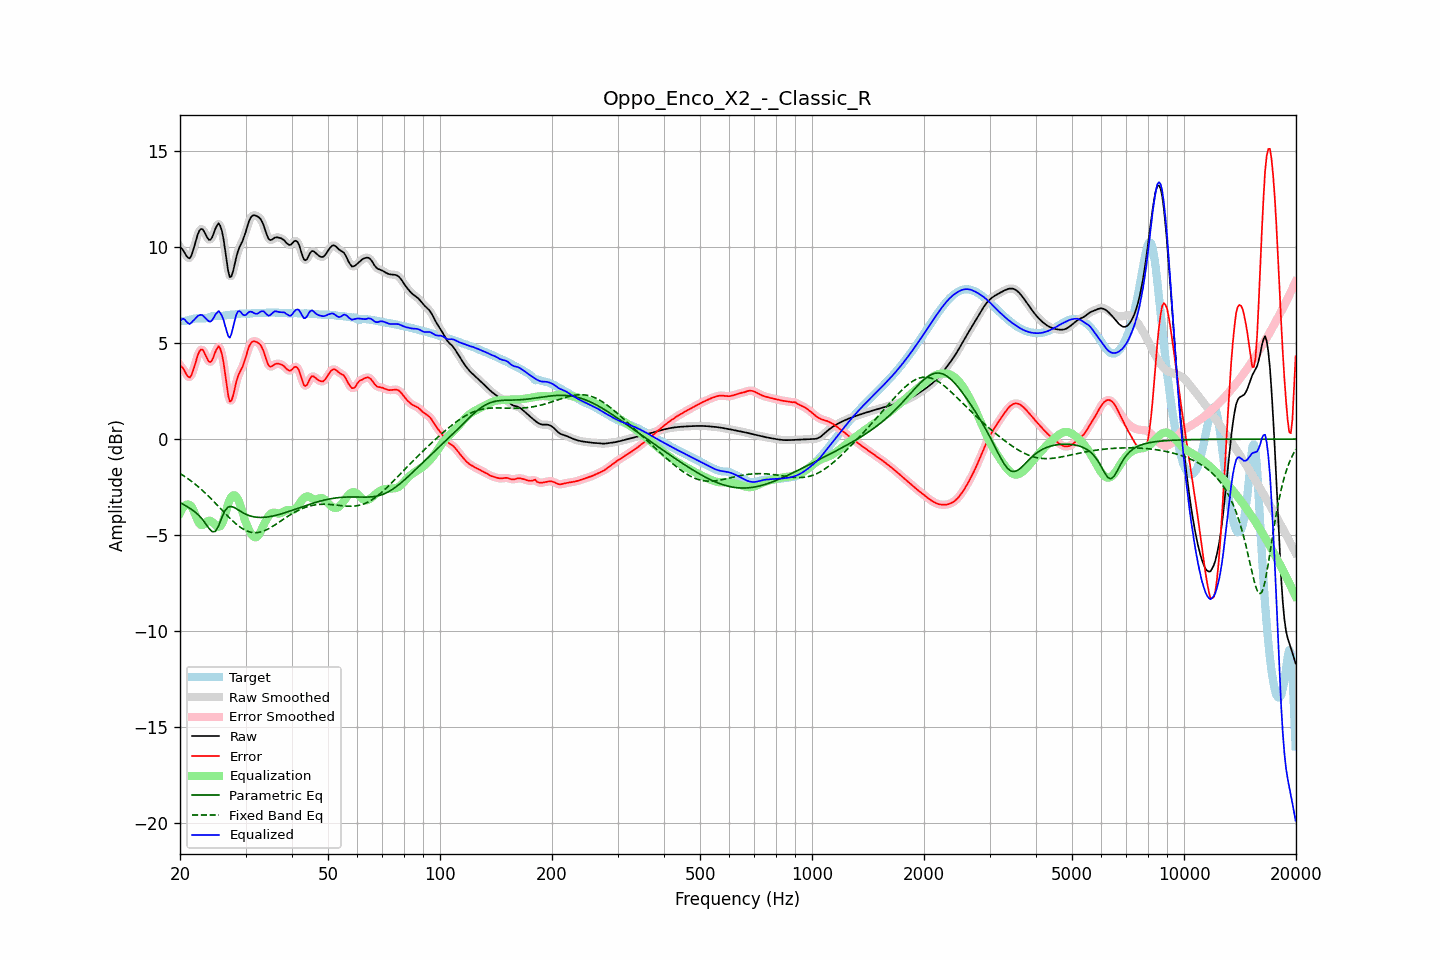

Values plotted in this chart, from the file beside it:
frequency, raw, error, smoothed, error_smoothed, equalization, parametric_eq, fixed_band_eq, equalized_raw, equalized_smoothed, target
20.00, 9.99, 3.83, 10.02, 3.86, -3.85, -3.30, -1.79, 6.13, 6.16, 6.15
20.20, 9.93, 3.78, 9.90, 3.75, -3.69, -3.35, -1.84, 6.24, 6.21, 6.15
20.40, 9.82, 3.67, 9.79, 3.64, -3.56, -3.39, -1.89, 6.27, 6.23, 6.15
20.61, 9.68, 3.53, 9.68, 3.52, -3.47, -3.44, -1.95, 6.21, 6.21, 6.15
20.81, 9.53, 3.37, 9.53, 3.37, -3.41, -3.49, -2.01, 6.12, 6.12, 6.16
21.02, 9.44, 3.26, 9.43, 3.25, -3.40, -3.54, -2.07, 6.04, 6.04, 6.18
21.23, 9.41, 3.20, 9.44, 3.23, -3.42, -3.59, -2.12, 5.99, 6.01, 6.20
21.44, 9.54, 3.31, 9.55, 3.32, -3.48, -3.65, -2.19, 6.05, 6.07, 6.23
21.66, 9.78, 3.53, 9.77, 3.52, -3.64, -3.71, -2.25, 6.14, 6.13, 6.25
21.87, 10.06, 3.78, 10.06, 3.79, -3.83, -3.77, -2.32, 6.22, 6.23, 6.27
22.09, 10.36, 4.08, 10.36, 4.08, -4.04, -3.84, -2.39, 6.32, 6.32, 6.28
22.31, 10.64, 4.35, 10.63, 4.34, -4.24, -3.92, -2.46, 6.40, 6.39, 6.29
22.54, 10.84, 4.55, 10.83, 4.55, -4.39, -3.99, -2.53, 6.45, 6.44, 6.28
22.76, 10.94, 4.66, 10.93, 4.65, -4.47, -4.09, -2.60, 6.47, 6.46, 6.28
22.99, 10.93, 4.66, 10.91, 4.64, -4.48, -4.18, -2.67, 6.45, 6.43, 6.27
23.22, 10.80, 4.53, 10.80, 4.52, -4.43, -4.29, -2.75, 6.37, 6.37, 6.28
23.45, 10.64, 4.35, 10.64, 4.35, -4.36, -4.41, -2.83, 6.28, 6.29, 6.29
23.69, 10.48, 4.17, 10.48, 4.17, -4.28, -4.53, -2.91, 6.20, 6.20, 6.31
23.92, 10.37, 4.03, 10.39, 4.05, -4.25, -4.64, -2.99, 6.13, 6.14, 6.34
24.16, 10.38, 4.01, 10.40, 4.03, -4.26, -4.73, -3.08, 6.12, 6.14, 6.37
24.40, 10.50, 4.11, 10.52, 4.13, -4.31, -4.82, -3.16, 6.19, 6.21, 6.39
24.65, 10.72, 4.31, 10.71, 4.31, -4.39, -4.82, -3.25, 6.33, 6.33, 6.40
24.89, 10.95, 4.54, 10.95, 4.54, -4.47, -4.80, -3.33, 6.48, 6.47, 6.41
25.14, 11.12, 4.71, 11.13, 4.72, -4.54, -4.67, -3.42, 6.58, 6.59, 6.40
25.39, 11.23, 4.84, 11.19, 4.79, -4.57, -4.52, -3.51, 6.67, 6.63, 6.40
25.65, 11.11, 4.71, 11.11, 4.71, -4.53, -4.30, -3.60, 6.58, 6.58, 6.40
25.91, 10.86, 4.46, 10.85, 4.45, -4.43, -4.09, -3.68, 6.43, 6.43, 6.40
26.16, 10.45, 4.03, 10.42, 4.00, -4.23, -3.90, -3.77, 6.22, 6.19, 6.42
26.43, 9.88, 3.44, 9.87, 3.43, -3.95, -3.72, -3.86, 5.93, 5.92, 6.44
26.69, 9.28, 2.83, 9.27, 2.81, -3.65, -3.62, -3.95, 5.63, 5.62, 6.45
26.96, 8.74, 2.27, 8.77, 2.30, -3.37, -3.53, -4.03, 5.37, 5.40, 6.47
27.23, 8.43, 1.95, 8.49, 2.02, -3.15, -3.52, -4.12, 5.28, 5.34, 6.47
27.50, 8.48, 2.00, 8.49, 2.01, -3.00, -3.51, -4.20, 5.48, 5.49, 6.47
27.77, 8.73, 2.25, 8.72, 2.25, -2.93, -3.54, -4.28, 5.80, 5.79, 6.48
28.05, 9.09, 2.61, 9.08, 2.60, -2.93, -3.57, -4.35, 6.16, 6.15, 6.48
28.33, 9.46, 2.97, 9.44, 2.94, -2.99, -3.62, -4.42, 6.47, 6.45, 6.50
28.62, 9.77, 3.26, 9.75, 3.24, -3.12, -3.67, -4.49, 6.64, 6.62, 6.51
28.90, 9.98, 3.45, 9.98, 3.45, -3.32, -3.73, -4.56, 6.66, 6.66, 6.53
29.19, 10.16, 3.63, 10.16, 3.63, -3.56, -3.78, -4.62, 6.60, 6.60, 6.54
29.48, 10.32, 3.78, 10.35, 3.81, -3.84, -3.83, -4.67, 6.48, 6.51, 6.54
29.78, 10.56, 4.02, 10.56, 4.03, -4.11, -3.87, -4.72, 6.45, 6.45, 6.54
30.08, 10.81, 4.28, 10.82, 4.29, -4.35, -3.91, -4.76, 6.46, 6.47, 6.53
30.38, 11.10, 4.57, 11.10, 4.57, -4.55, -3.95, -4.79, 6.55, 6.54, 6.53
30.68, 11.36, 4.83, 11.34, 4.81, -4.74, -3.98, -4.82, 6.62, 6.61, 6.53
30.99, 11.53, 4.99, 11.52, 4.98, -4.89, -4.01, -4.85, 6.64, 6.63, 6.54
31.30, 11.62, 5.07, 11.62, 5.07, -5.01, -4.03, -4.86, 6.61, 6.61, 6.55
31.61, 11.65, 5.10, 11.65, 5.10, -5.09, -4.05, -4.87, 6.56, 6.56, 6.56
31.93, 11.64, 5.07, 11.64, 5.08, -5.11, -4.06, -4.87, 6.52, 6.53, 6.56
32.24, 11.60, 5.04, 11.61, 5.05, -5.08, -4.07, -4.87, 6.52, 6.53, 6.56
32.57, 11.55, 4.99, 11.55, 4.99, -4.98, -4.07, -4.85, 6.57, 6.57, 6.56
32.89, 11.47, 4.91, 11.46, 4.91, -4.84, -4.08, -4.84, 6.63, 6.62, 6.56
33.22, 11.32, 4.77, 11.32, 4.76, -4.67, -4.08, -4.81, 6.66, 6.65, 6.56
33.55, 11.14, 4.57, 11.12, 4.56, -4.48, -4.07, -4.79, 6.65, 6.64, 6.56
33.89, 10.88, 4.31, 10.88, 4.31, -4.31, -4.07, -4.75, 6.57, 6.57, 6.57
34.23, 10.64, 4.06, 10.64, 4.06, -4.15, -4.06, -4.71, 6.49, 6.49, 6.58
34.57, 10.44, 3.85, 10.46, 3.88, -4.02, -4.05, -4.67, 6.42, 6.44, 6.59
34.92, 10.36, 3.77, 10.37, 3.78, -3.92, -4.03, -4.63, 6.44, 6.46, 6.59
35.27, 10.37, 3.78, 10.37, 3.78, -3.85, -4.02, -4.58, 6.52, 6.52, 6.59
35.62, 10.42, 3.83, 10.42, 3.83, -3.83, -4.00, -4.52, 6.60, 6.59, 6.59
35.97, 10.49, 3.90, 10.47, 3.89, -3.83, -3.98, -4.47, 6.65, 6.64, 6.58
... 635 more rows
